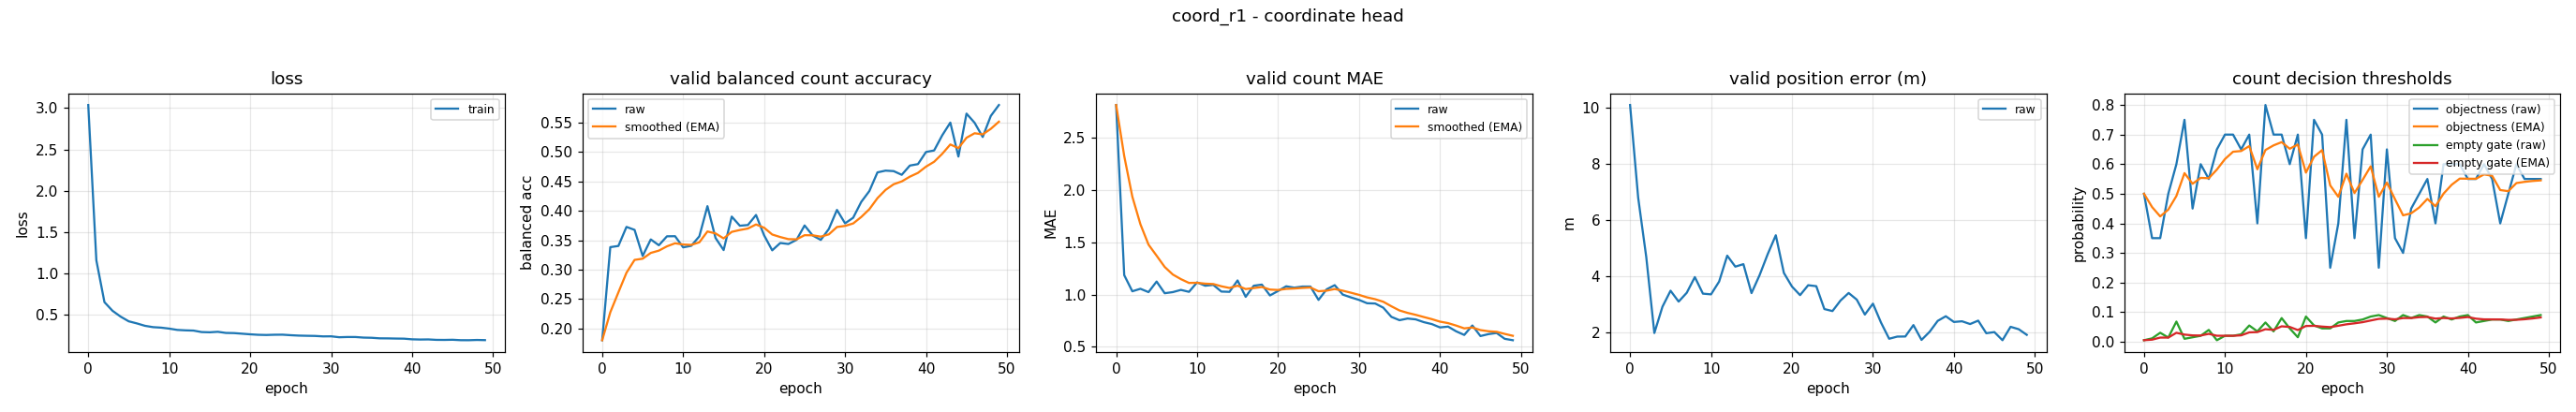

Data behind this chart, as committed beside it:
epoch, train_loss, valid_bal, valid_bal_smoothed, valid_mae, valid_mae_smoothed, valid_error_m, valid_threshold, valid_threshold_smoothed, valid_empty_threshold, valid_empty_threshold_smoothed
0, 3.036, 0.1801, 0.1801, 2.814, 2.814, 10.09, 0.5, 0.5, 0.004996, 0.004996
1, 1.16, 0.3382, 0.2276, 1.186, 2.326, 6.792, 0.35, 0.455, 0.01122, 0.006865
2, 0.6544, 0.3402, 0.2614, 1.032, 1.937, 4.676, 0.35, 0.4235, 0.03023, 0.01387
3, 0.5497, 0.3726, 0.2947, 1.056, 1.673, 1.97, 0.5, 0.4464, 0.01395, 0.0139
4, 0.4794, 0.3676, 0.3166, 1.024, 1.478, 2.905, 0.6, 0.4925, 0.06795, 0.03011
5, 0.4228, 0.3233, 0.3186, 1.125, 1.372, 3.476, 0.75, 0.5698, 0.009779, 0.02401
6, 0.3977, 0.3513, 0.3284, 1.013, 1.265, 3.088, 0.45, 0.5338, 0.0149, 0.02128
7, 0.3687, 0.3414, 0.3323, 1.024, 1.192, 3.402, 0.6, 0.5537, 0.01991, 0.02087
8, 0.3525, 0.3566, 0.3396, 1.045, 1.148, 3.962, 0.55, 0.5526, 0.03983, 0.02656
9, 0.3464, 0.3568, 0.3448, 1.027, 1.112, 3.372, 0.65, 0.5818, 0.004982, 0.02008
10, 0.3346, 0.3379, 0.3427, 1.117, 1.113, 3.346, 0.7, 0.6173, 0.01997, 0.02005
11, 0.319, 0.3405, 0.3421, 1.085, 1.105, 3.802, 0.7, 0.6421, 0.01994, 0.02002
12, 0.3138, 0.3566, 0.3464, 1.093, 1.101, 4.725, 0.65, 0.6445, 0.02489, 0.02148
13, 0.3109, 0.4079, 0.3648, 1.029, 1.08, 4.334, 0.7, 0.6611, 0.05468, 0.03144
14, 0.2931, 0.3538, 0.3615, 1.027, 1.064, 4.422, 0.4, 0.5828, 0.03487, 0.03247
15, 0.2903, 0.3332, 0.353, 1.136, 1.085, 3.391, 0.8, 0.6479, 0.06483, 0.04218
16, 0.2963, 0.3901, 0.3642, 0.9787, 1.053, 4.032, 0.7, 0.6636, 0.03497, 0.04001
17, 0.2826, 0.3746, 0.3673, 1.085, 1.063, 4.778, 0.7, 0.6745, 0.07979, 0.05195
18, 0.2807, 0.3758, 0.3698, 1.096, 1.073, 5.452, 0.6, 0.6521, 0.04491, 0.04983
19, 0.2733, 0.3929, 0.3768, 0.992, 1.049, 4.109, 0.7, 0.6665, 0.01498, 0.03938
20, 0.2659, 0.3583, 0.3712, 1.035, 1.044, 3.624, 0.35, 0.5716, 0.08495, 0.05305
21, 0.2601, 0.3328, 0.3597, 1.08, 1.055, 3.319, 0.75, 0.6251, 0.05496, 0.05362
22, 0.2578, 0.3453, 0.3554, 1.066, 1.058, 3.672, 0.7, 0.6476, 0.04491, 0.05101
23, 0.2608, 0.3436, 0.3518, 1.077, 1.064, 3.638, 0.25, 0.5283, 0.0449, 0.04918
24, 0.2615, 0.3506, 0.3515, 1.077, 1.068, 2.823, 0.4, 0.4898, 0.06494, 0.0539
25, 0.2552, 0.375, 0.3585, 0.9495, 1.032, 2.751, 0.75, 0.5679, 0.06992, 0.05871
26, 0.2503, 0.358, 0.3584, 1.051, 1.038, 3.128, 0.35, 0.5025, 0.06996, 0.06209
27, 0.248, 0.3505, 0.356, 1.09, 1.054, 3.395, 0.65, 0.5468, 0.07496, 0.06595
28, 0.2463, 0.3692, 0.36, 1.0, 1.038, 3.158, 0.7, 0.5927, 0.08495, 0.07165
29, 0.2408, 0.4015, 0.3724, 0.9734, 1.018, 2.628, 0.25, 0.4899, 0.08997, 0.07715
30, 0.2417, 0.3787, 0.3743, 0.9495, 0.9976, 3.016, 0.65, 0.5379, 0.07997, 0.07799
31, 0.2304, 0.3882, 0.3785, 0.9176, 0.9736, 2.339, 0.35, 0.4816, 0.06997, 0.07559
32, 0.2333, 0.4151, 0.3894, 0.9149, 0.956, 1.765, 0.3, 0.4271, 0.08998, 0.07991
33, 0.2332, 0.4335, 0.4027, 0.875, 0.9317, 1.842, 0.45, 0.434, 0.07996, 0.07992
34, 0.2263, 0.4652, 0.4214, 0.7872, 0.8884, 1.846, 0.5, 0.4538, 0.08996, 0.08293
35, 0.224, 0.4682, 0.4355, 0.7553, 0.8484, 2.253, 0.55, 0.4826, 0.08498, 0.08355
36, 0.2174, 0.4674, 0.445, 0.7713, 0.8253, 1.724, 0.4, 0.4578, 0.06499, 0.07798
37, 0.2167, 0.4611, 0.4498, 0.7633, 0.8067, 2.013, 0.6, 0.5005, 0.08498, 0.08008
38, 0.2146, 0.4768, 0.4579, 0.7367, 0.7857, 2.402, 0.6, 0.5303, 0.07498, 0.07855
39, 0.2133, 0.4792, 0.4643, 0.7181, 0.7654, 2.567, 0.6, 0.5512, 0.08498, 0.08048
40, 0.2054, 0.4998, 0.475, 0.6862, 0.7416, 2.363, 0.55, 0.5509, 0.08998, 0.08333
41, 0.2029, 0.5024, 0.4832, 0.6941, 0.7274, 2.388, 0.55, 0.5506, 0.06499, 0.07783
42, 0.2041, 0.5281, 0.4967, 0.6489, 0.7039, 2.289, 0.6, 0.5654, 0.06999, 0.07548
43, 0.1989, 0.5498, 0.5126, 0.6144, 0.677, 2.411, 0.55, 0.5608, 0.07499, 0.07533
44, 0.1982, 0.4921, 0.5065, 0.7048, 0.6853, 1.962, 0.4, 0.5126, 0.075, 0.07523
45, 0.2001, 0.565, 0.524, 0.6037, 0.6609, 2.002, 0.5, 0.5088, 0.06999, 0.07366
46, 0.195, 0.5495, 0.5317, 0.6223, 0.6493, 1.713, 0.6, 0.5362, 0.07499, 0.07406
47, 0.1946, 0.5253, 0.5298, 0.633, 0.6444, 2.191, 0.55, 0.5403, 0.07999, 0.07584
48, 0.1977, 0.561, 0.5391, 0.5771, 0.6242, 2.105, 0.55, 0.5432, 0.08498, 0.07858
49, 0.1956, 0.5796, 0.5513, 0.5638, 0.6061, 1.905, 0.55, 0.5453, 0.08999, 0.082
